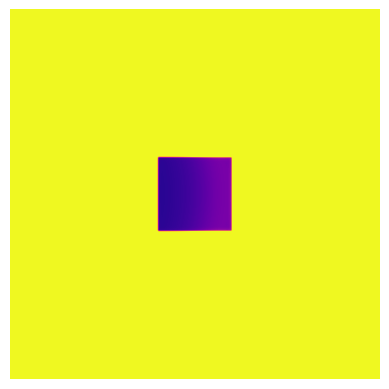

Source code (Python):
import numpy as np
import matplotlib.pyplot as plt
import matplotlib.animation as animation
from sympy import symbols, solve, Eq, sqrt
from scipy.ndimage import gaussian_filter

# Constants & Geometry
phi = (1 + np.sqrt(5)) / 2  # golden ratio: irrational
width, height = 200, 200
Du, Dv = 0.16, 0.08  # diffusion coefficients

# Advanced algebraic geometry morphism: elliptic curve modulation
x, y = symbols('x y')
elliptic_curve = Eq(y**2, x**3 - 3*x + 1)

def elliptic_potential(grid_x, grid_y):
    X, Y = np.meshgrid(grid_x, grid_y)
    E = (Y**2 - X**3 + 3*X - 1)**2
    return 1 / (1 + E)

# Zeldovich-style instability: thin front diffusion influenced by morphism field
def reaction_diffusion(U, V, morphism):
    Lu = gaussian_filter(U, sigma=1)
    Lv = gaussian_filter(V, sigma=1)
    
    reaction = U * V**2
    U += (Du * Lu - reaction + 0.055 * (1 - U)) * morphism
    V += (Dv * Lv + reaction - (0.062 + 0.005 * np.sin(phi)) * V) * morphism
    return U, V

# Initial Conditions
U = np.ones((width, height))
V = np.zeros((width, height))
r = 20
U[width//2-r:width//2+r, height//2-r:height//2+r] = 0.50
V[width//2-r:width//2+r, height//2-r:height//2+r] = 0.25

grid_x = np.linspace(-2, 2, width)
grid_y = np.linspace(-2, 2, height)
morphism_field = elliptic_potential(grid_x, grid_y)

# Poetic narrative modulation (mapped emotionally)
poem_arc = np.linspace(0.8, 1.2, 500)

fig, ax = plt.subplots()
img = ax.imshow(U, cmap='plasma', interpolation='bilinear')
plt.axis('off')

def update(frame):
    global U, V
    U, V = reaction_diffusion(U, V, morphism_field * poem_arc[frame % len(poem_arc)])
    img.set_data(U)
    return [img]

ani = animation.FuncAnimation(fig, update, frames=600, interval=50, blit=True)
plt.show()
